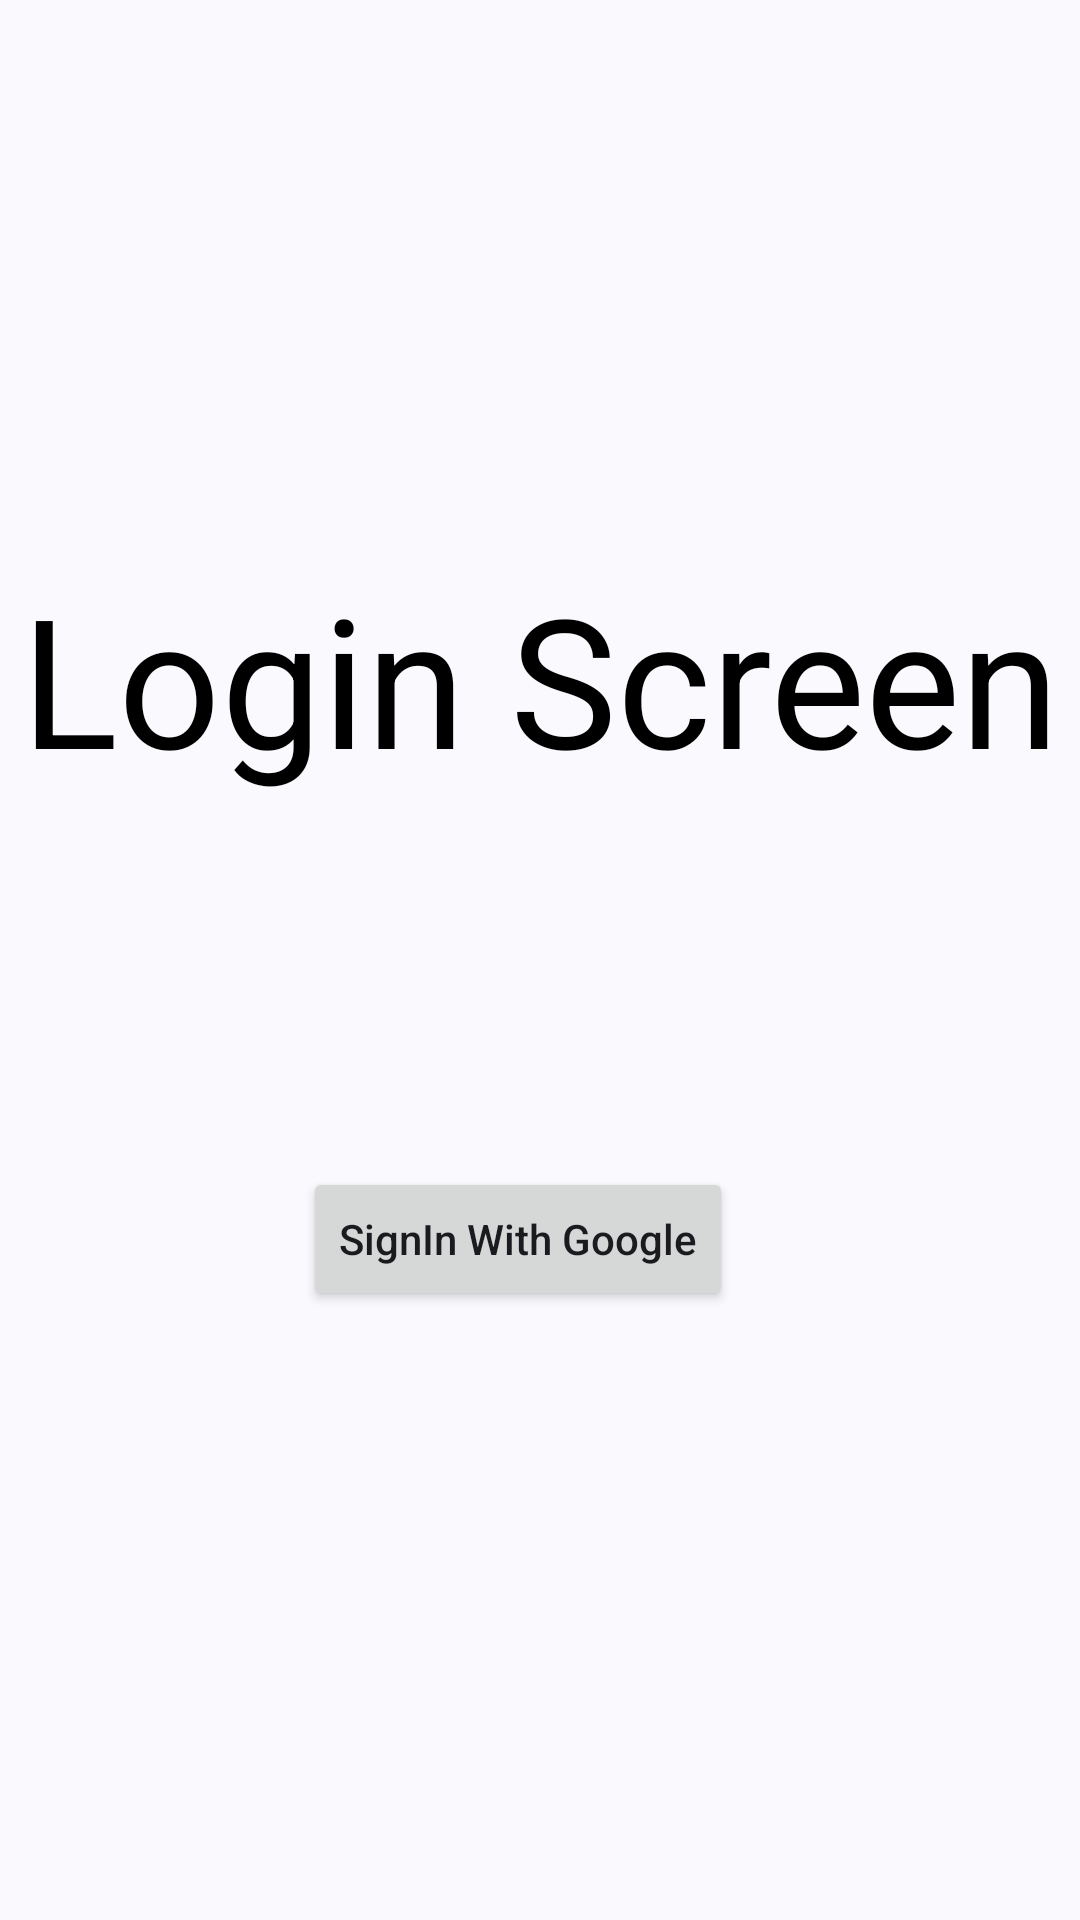

This screen was rendered from an Android layout file. Write that file and the resources it references.
<!-- AndroidManifest.xml: application theme Theme.MVVMapi -->
<!-- res/layout/activity_login.xml -->
<?xml version="1.0" encoding="utf-8"?>
<androidx.constraintlayout.widget.ConstraintLayout xmlns:android="http://schemas.android.com/apk/res/android"
    xmlns:app="http://schemas.android.com/apk/res-auto"
    xmlns:tools="http://schemas.android.com/tools"
    android:id="@+id/main"
    android:layout_width="match_parent"
    android:layout_height="match_parent"
    tools:context=".LoginScreen.LoginActivity">


    <TextView
        android:id="@+id/textgithubrepo"
        android:layout_width="match_parent"
        android:layout_height="wrap_content"
        android:gravity="center"
        android:text="Login Screen"
        android:textColor="@color/black"
        android:textSize="60sp"
        app:layout_constraintBottom_toBottomOf="parent"
        app:layout_constraintEnd_toEndOf="parent"
        app:layout_constraintHorizontal_bias="0.0"
        app:layout_constraintStart_toStartOf="parent"
        app:layout_constraintTop_toTopOf="parent"
        app:layout_constraintVertical_bias="0.332" />

    <androidx.appcompat.widget.AppCompatButton
        android:id="@+id/btnSignIn"
        android:layout_width="wrap_content"
        android:layout_height="wrap_content"
        android:text="SignIn With Google"
        android:textAllCaps="false"
        app:layout_constraintBottom_toBottomOf="parent"
        app:layout_constraintEnd_toEndOf="parent"
        app:layout_constraintHorizontal_bias="0.466"
        app:layout_constraintStart_toStartOf="parent"
        app:layout_constraintTop_toTopOf="@+id/textgithubrepo" />

</androidx.constraintlayout.widget.ConstraintLayout>
<!-- resources referenced by this layout -->
<resources>
  <style name="Theme.MVVMapi" parent="Base.Theme.MVVMapi" />
  <style name="Base.Theme.MVVMapi" parent="Theme.Material3.DynamicColors.Light.NoActionBar">
          
          
      </style>
  <!-- not gathered from this repository: default colours our renderer supplied (Android Studio template values) -->
  <color name="black">#FF000000</color>
</resources>
